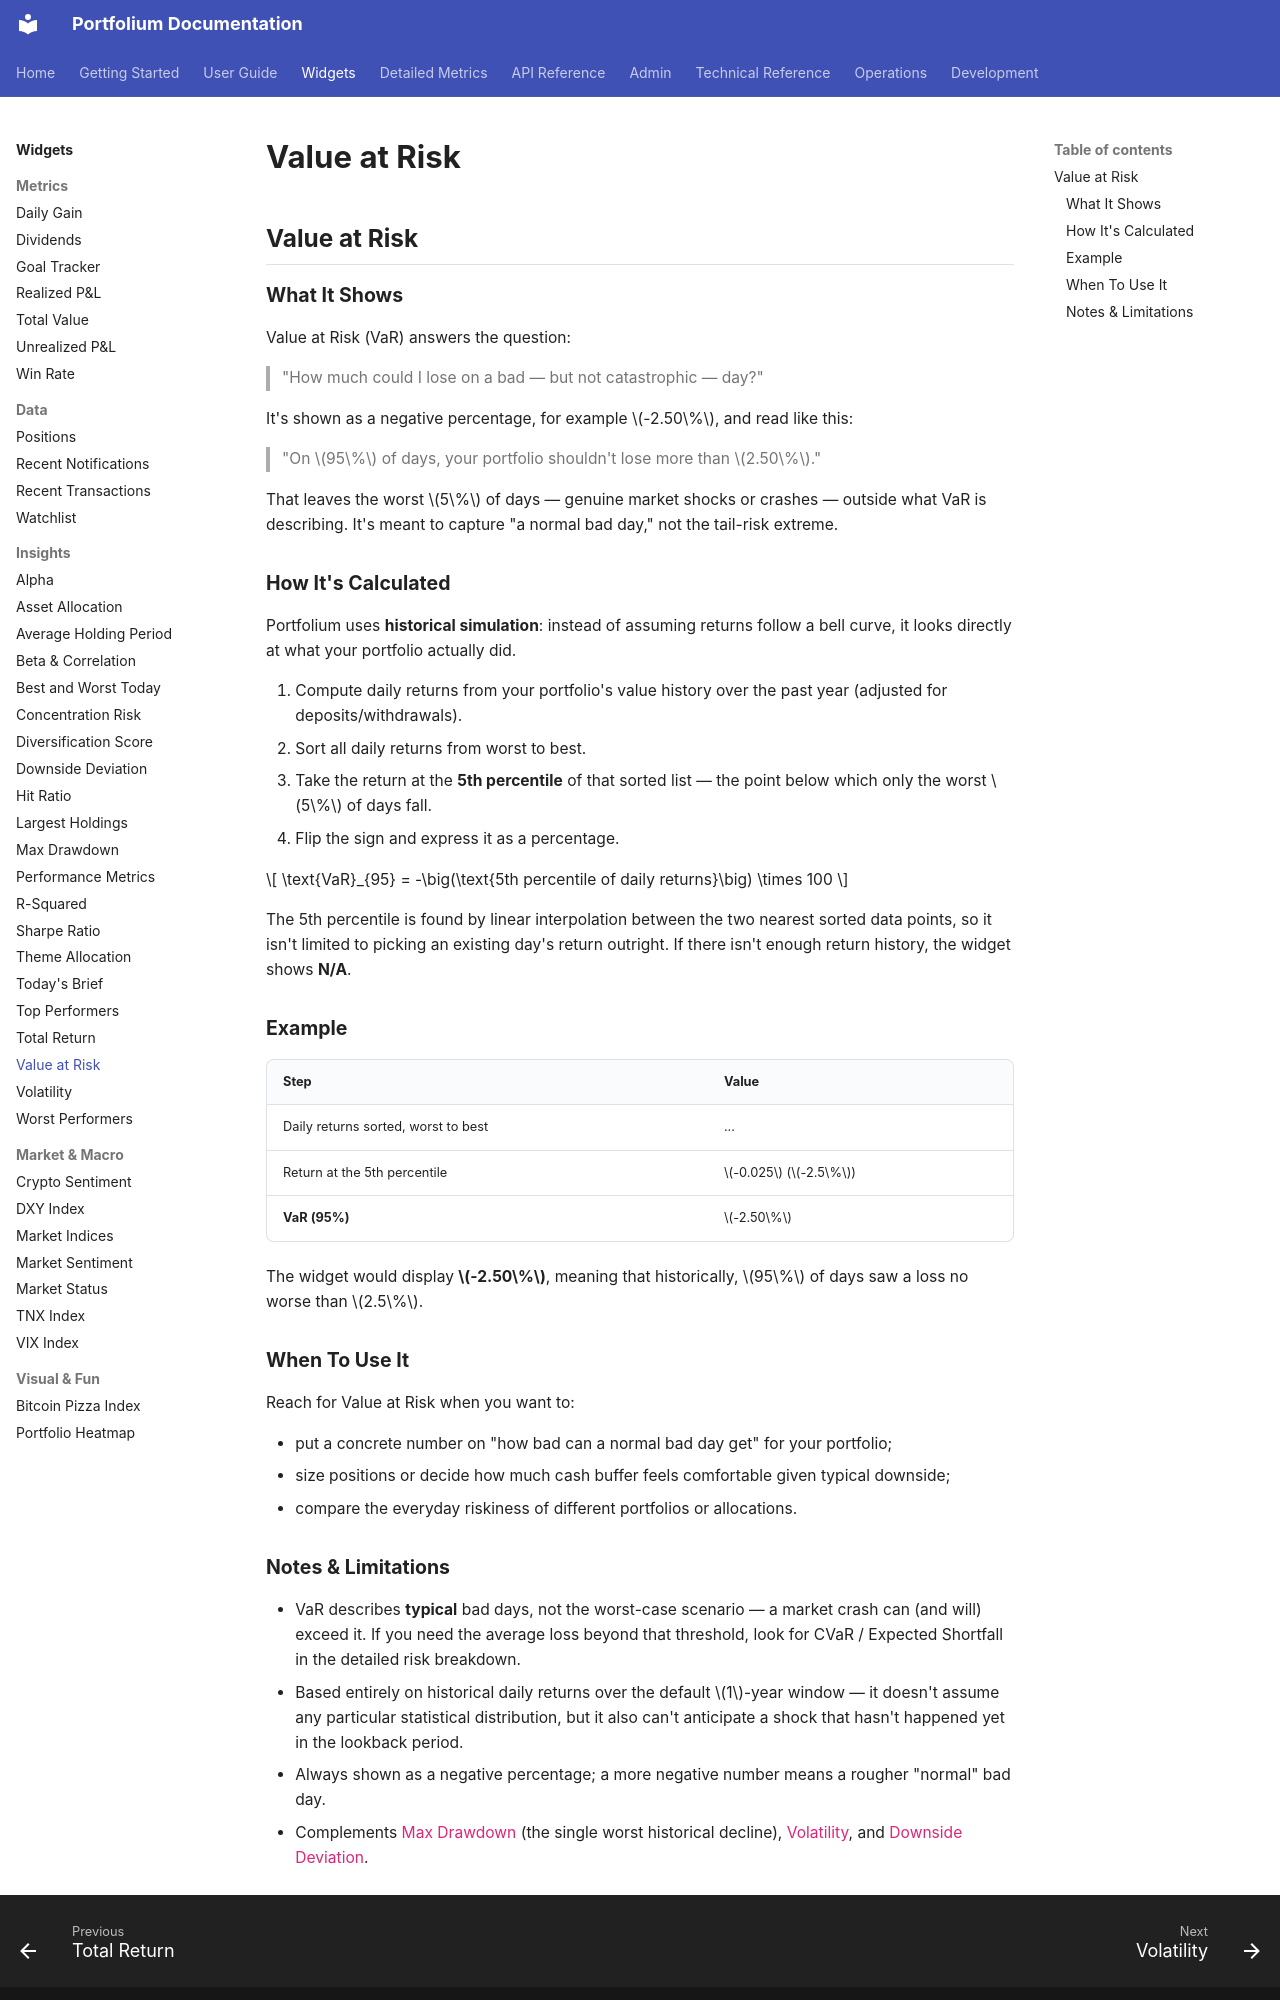

repository: ArthurMTX/Portfolium · page: widgets/value-at-risk/index.html · generator: mkdocs

## Value at Risk

### What It Shows

Value at Risk (VaR) answers the question:
> "How much could I lose on a bad — but not catastrophic — day?"

It's shown as a negative percentage, for example $-2.50\%$, and read like this:

> "On $95\%$ of days, your portfolio shouldn't lose more than $2.50\%$."

That leaves the worst $5\%$ of days — genuine market shocks or crashes — outside what VaR is describing. It's meant to capture "a normal bad day," not the tail-risk extreme.

### How It's Calculated

Portfolium uses **historical simulation**: instead of assuming returns follow a bell curve, it looks directly at what your portfolio actually did.

1. Compute daily returns from your portfolio's value history over the past year (adjusted for deposits/withdrawals).
2. Sort all daily returns from worst to best.
3. Take the return at the **5th percentile** of that sorted list — the point below which only the worst $5\%$ of days fall.
4. Flip the sign and express it as a percentage.

$$
\text{VaR}_{95} = -\big(\text{5th percentile of daily returns}\big) \times 100
$$

The 5th percentile is found by linear interpolation between the two nearest sorted data points, so it isn't limited to picking an existing day's return outright. If there isn't enough return history, the widget shows **N/A**.

### Example

| Step | Value |
|---|---|
| Daily returns sorted, worst to best | ... |
| Return at the 5th percentile | $-0.025$ ($-2.5\%$) |
| **VaR (95%)** | $-2.50\%$ |

The widget would display **$-2.50\%$**, meaning that historically, $95\%$ of days saw a loss no worse than $2.5\%$.

### When To Use It

Reach for Value at Risk when you want to:

- put a concrete number on "how bad can a normal bad day get" for your portfolio;
- size positions or decide how much cash buffer feels comfortable given typical downside;
- compare the everyday riskiness of different portfolios or allocations.
